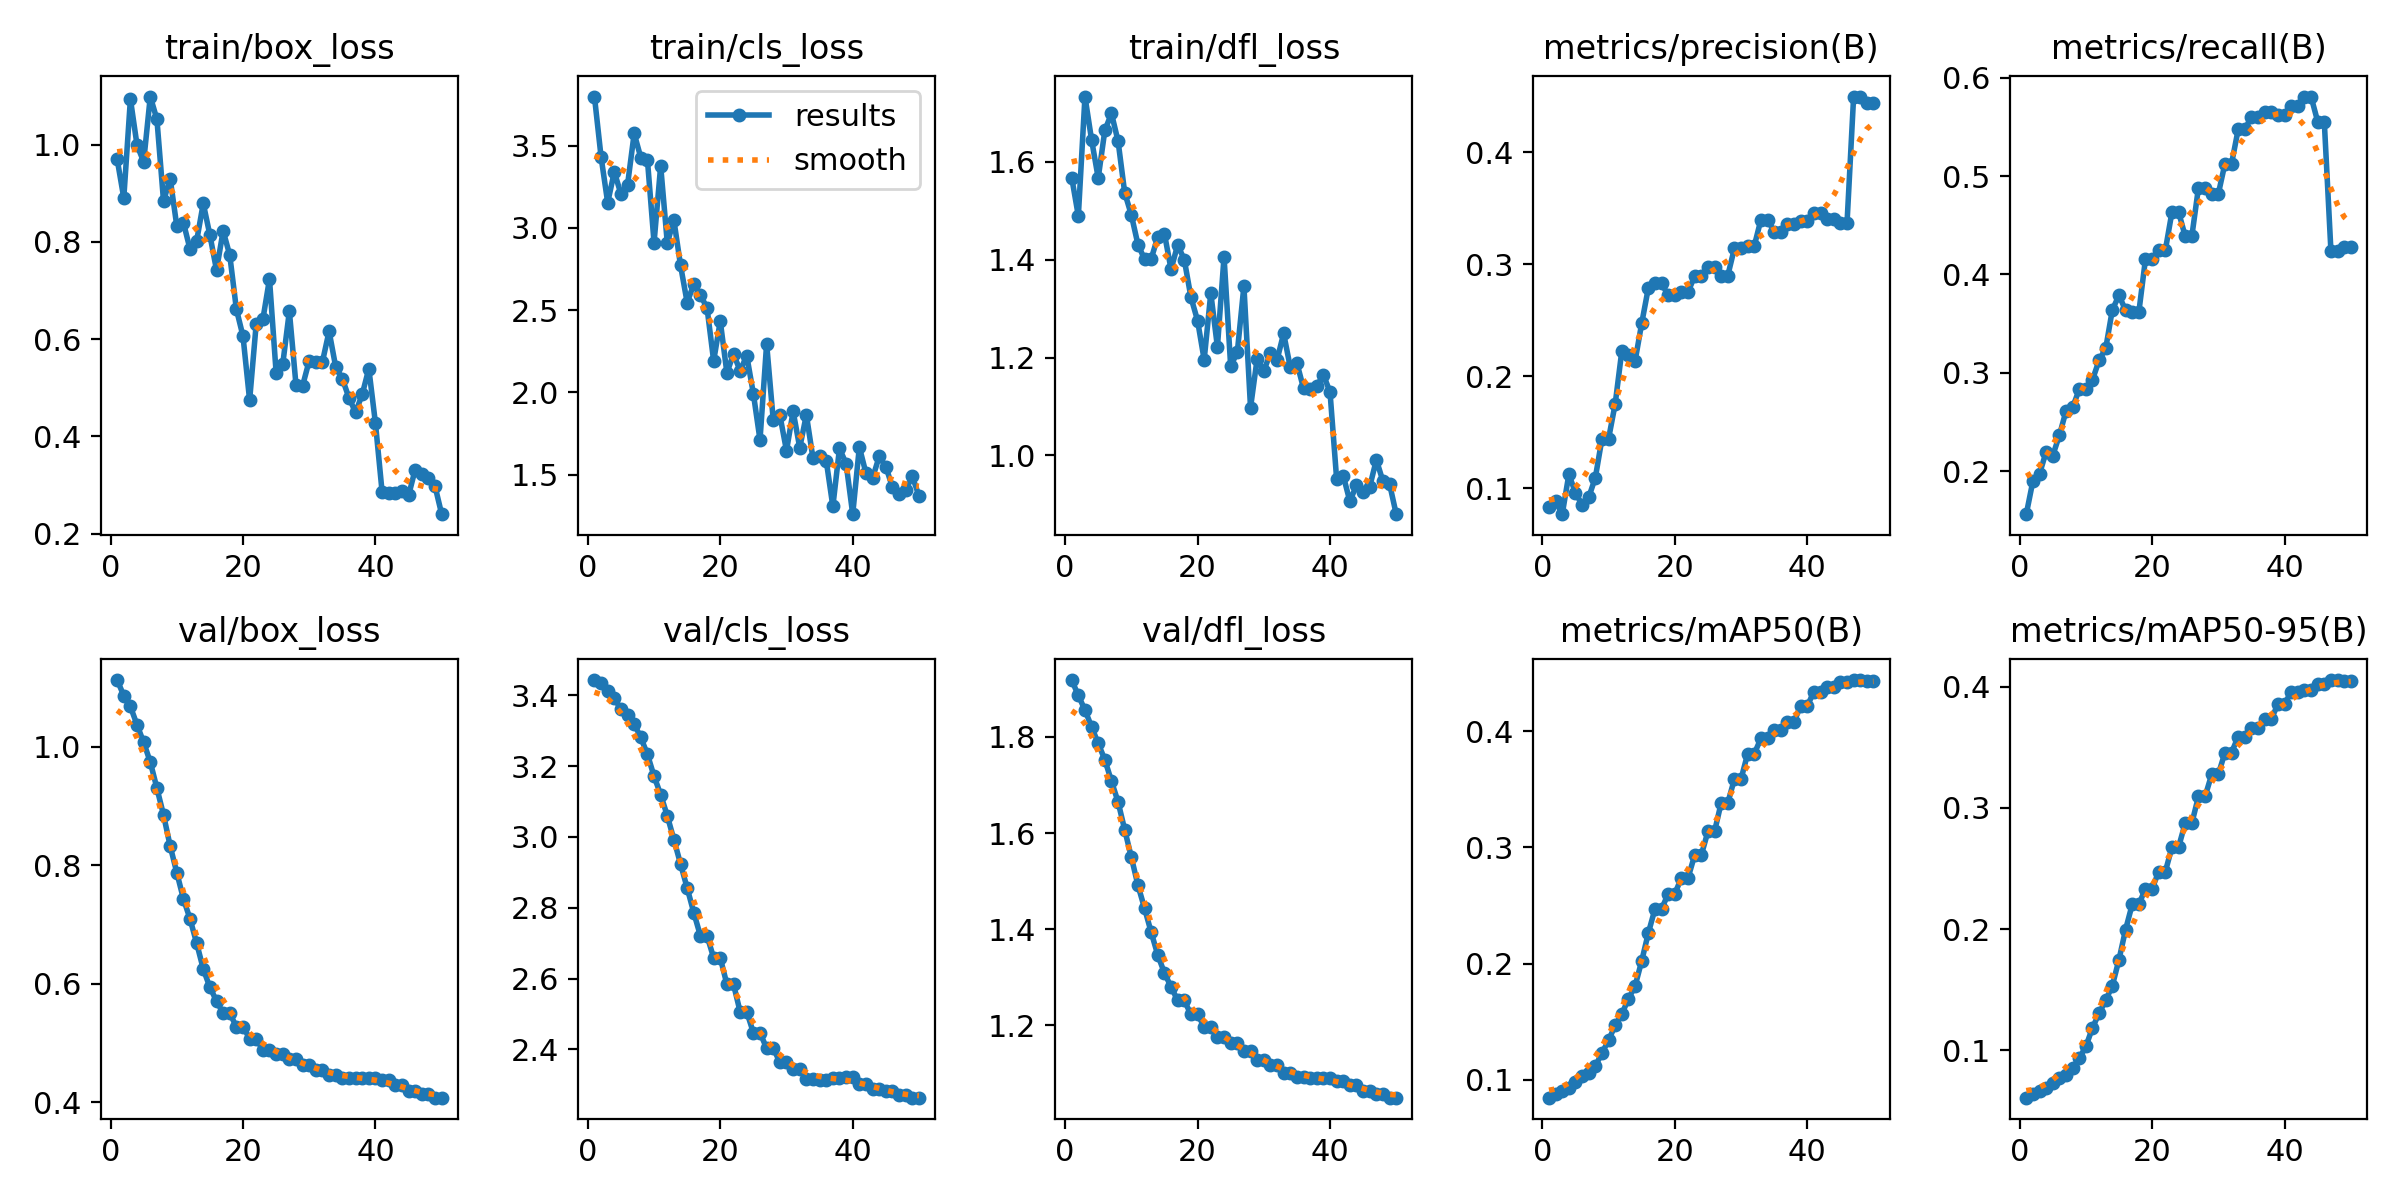

Data behind this chart, as committed beside it:
epoch, time, train/box_loss, train/cls_loss, train/dfl_loss, metrics/precision(B), metrics/recall(B), metrics/mAP50(B), metrics/mAP50-95(B), val/box_loss, val/cls_loss, val/dfl_loss, lr/pg0, lr/pg1, lr/pg2, lr/pg3, lr/pg4, lr/pg5, lr/pg6, lr/pg7
1, 13.63, 0.9701, 3.798, 1.568, 0.08317, 0.1562, 0.08472, 0.06082, 1.112, 3.443, 1.918, 0, 0, 0, 0, 0, 0, 0, 0
2, 16.55, 0.8907, 3.432, 1.489, 0.08802, 0.1898, 0.08753, 0.06353, 1.086, 3.434, 1.886, 4.20212e-05, 1.40071e-05, 4.20212e-05, 1.40071e-05, 4.20212e-05, 1.40071e-05, 4.20212e-05, 1.40071e-05
3, 19.02, 1.094, 3.153, 1.734, 0.07668, 0.1971, 0.09088, 0.06628, 1.068, 3.412, 1.856, 8.23447e-05, 2.74482e-05, 8.23447e-05, 2.74482e-05, 8.23447e-05, 2.74482e-05, 8.23447e-05, 2.74482e-05
4, 21.15, 0.9993, 3.341, 1.645, 0.1122, 0.2196, 0.09338, 0.0692, 1.037, 3.391, 1.821, 0.000121, 4.03235e-05, 0.000121, 4.03235e-05, 0.000121, 4.03235e-05, 0.000121, 4.03235e-05
5, 23.47, 0.9652, 3.206, 1.567, 0.09578, 0.2157, 0.09828, 0.07295, 1.007, 3.361, 1.787, 0.0001579, 5.26329e-05, 0.0001579, 5.26329e-05, 0.0001579, 5.26329e-05, 0.0001579, 5.26329e-05
6, 25.79, 1.099, 3.262, 1.664, 0.08506, 0.2363, 0.1034, 0.07707, 0.9739, 3.344, 1.753, 0.0001931, 6.43764e-05, 0.0001931, 6.43764e-05, 0.0001931, 6.43764e-05, 0.0001931, 6.43764e-05
7, 28.46, 1.053, 3.574, 1.699, 0.09169, 0.261, 0.1058, 0.07924, 0.9298, 3.319, 1.708, 0.0002267, 7.55541e-05, 0.0002267, 7.55541e-05, 0.0002267, 7.55541e-05, 0.0002267, 7.55541e-05
8, 31.06, 0.8842, 3.427, 1.642, 0.1094, 0.2647, 0.1118, 0.08519, 0.8845, 3.281, 1.665, 0.0002585, 8.61658e-05, 0.0002585, 8.61658e-05, 0.0002585, 8.61658e-05, 0.0002585, 8.61658e-05
9, 33.67, 0.9307, 3.414, 1.537, 0.1441, 0.2832, 0.1233, 0.09331, 0.8323, 3.233, 1.607, 0.0002886, 9.62117e-05, 0.0002886, 9.62117e-05, 0.0002886, 9.62117e-05, 0.0002886, 9.62117e-05
10, 36.27, 0.8333, 2.91, 1.492, 0.1442, 0.2832, 0.1339, 0.1031, 0.7873, 3.172, 1.55, 0.0003171, 0.0001057, 0.0003171, 0.0001057, 0.0003171, 0.0001057, 0.0003171, 0.0001057
11, 38.85, 0.8401, 3.377, 1.431, 0.1754, 0.2929, 0.1472, 0.1185, 0.7431, 3.119, 1.492, 0.0003438, 0.0001146, 0.0003438, 0.0001146, 0.0003438, 0.0001146, 0.0003438, 0.0001146
12, 41.47, 0.7852, 2.908, 1.401, 0.2227, 0.3126, 0.1567, 0.1306, 0.7091, 3.059, 1.444, 0.0003689, 0.000123, 0.0003689, 0.000123, 0.0003689, 0.000123, 0.0003689, 0.000123
13, 47.73, 0.8023, 3.046, 1.402, 0.2188, 0.3249, 0.1698, 0.1412, 0.6682, 2.992, 1.394, 0.0003922, 0.0001307, 0.0003922, 0.0001307, 0.0003922, 0.0001307, 0.0003922, 0.0001307
14, 50.28, 0.8794, 2.772, 1.447, 0.2134, 0.3641, 0.1808, 0.1534, 0.6246, 2.924, 1.346, 0.0004139, 0.000138, 0.0004139, 0.000138, 0.0004139, 0.000138, 0.0004139, 0.000138
15, 52.94, 0.8143, 2.546, 1.453, 0.2472, 0.3786, 0.2023, 0.1748, 0.5936, 2.856, 1.309, 0.0004338, 0.0001446, 0.0004338, 0.0001446, 0.0004338, 0.0001446, 0.0004338, 0.0001446
16, 59.72, 0.7424, 2.658, 1.381, 0.2787, 0.3635, 0.2263, 0.1996, 0.5707, 2.786, 1.28, 0.0004521, 0.0001507, 0.0004521, 0.0001507, 0.0004521, 0.0001507, 0.0004521, 0.0001507
17, 64.42, 0.8229, 2.59, 1.43, 0.283, 0.3618, 0.2469, 0.2204, 0.5498, 2.721, 1.252, 0.0004686, 0.0001562, 0.0004686, 0.0001562, 0.0004686, 0.0001562, 0.0004686, 0.0001562
18, 68.26, 0.773, 2.514, 1.4, 0.283, 0.3618, 0.2469, 0.2204, 0.5498, 2.721, 1.252, 0.0004835, 0.0001612, 0.0004835, 0.0001612, 0.0004835, 0.0001612, 0.0004835, 0.0001612
19, 71.7, 0.6618, 2.191, 1.323, 0.272, 0.4156, 0.2601, 0.2333, 0.5271, 2.659, 1.223, 0.0004966, 0.0001655, 0.0004966, 0.0001655, 0.0004966, 0.0001655, 0.0004966, 0.0001655
20, 79.73, 0.6062, 2.433, 1.276, 0.272, 0.4156, 0.2601, 0.2333, 0.5271, 2.659, 1.223, 0.0005081, 0.0001694, 0.0005081, 0.0001694, 0.0005081, 0.0001694, 0.0005081, 0.0001694
21, 83.75, 0.4742, 2.119, 1.195, 0.2752, 0.4247, 0.2738, 0.2474, 0.5072, 2.584, 1.197, 0.0005179, 0.0001726, 0.0005179, 0.0001726, 0.0005179, 0.0001726, 0.0005179, 0.0001726
22, 88.29, 0.6322, 2.234, 1.332, 0.2752, 0.4247, 0.2738, 0.2474, 0.5072, 2.584, 1.197, 0.0005259, 0.0001753, 0.0005259, 0.0001753, 0.0005259, 0.0001753, 0.0005259, 0.0001753
23, 91.74, 0.6407, 2.132, 1.221, 0.2894, 0.4635, 0.2934, 0.2677, 0.4879, 2.506, 1.175, 0.0005323, 0.0001774, 0.0005323, 0.0001774, 0.0005323, 0.0001774, 0.0005323, 0.0001774
24, 94.15, 0.7238, 2.223, 1.406, 0.2894, 0.4635, 0.2934, 0.2677, 0.4879, 2.506, 1.175, 0.000537, 0.000179, 0.000537, 0.000179, 0.000537, 0.000179, 0.000537, 0.000179
25, 96.72, 0.5313, 1.991, 1.183, 0.2977, 0.4388, 0.3137, 0.2874, 0.4817, 2.447, 1.163, 0.00054, 0.00018, 0.00054, 0.00018, 0.00054, 0.00018, 0.00054, 0.00018
26, 99.14, 0.5484, 1.711, 1.21, 0.2977, 0.4388, 0.3137, 0.2874, 0.4817, 2.447, 1.163, 0.0005412, 0.0001804, 0.0005412, 0.0001804, 0.0005412, 0.0001804, 0.0005412, 0.0001804
27, 103.7, 0.6574, 2.295, 1.346, 0.2898, 0.4882, 0.3382, 0.3095, 0.472, 2.403, 1.146, 0.0005408, 0.0001803, 0.0005408, 0.0001803, 0.0005408, 0.0001803, 0.0005408, 0.0001803
28, 108.3, 0.5063, 1.831, 1.098, 0.2898, 0.4882, 0.3382, 0.3095, 0.472, 2.403, 1.146, 0.0005387, 0.0001796, 0.0005387, 0.0001796, 0.0005387, 0.0001796, 0.0005387, 0.0001796
29, 111.7, 0.5041, 1.861, 1.198, 0.3142, 0.4819, 0.3588, 0.3277, 0.462, 2.364, 1.129, 0.0005349, 0.0001783, 0.0005349, 0.0001783, 0.0005349, 0.0001783, 0.0005349, 0.0001783
30, 114.1, 0.5557, 1.646, 1.172, 0.3142, 0.4819, 0.3588, 0.3277, 0.462, 2.364, 1.129, 0.0005294, 0.0001765, 0.0005294, 0.0001765, 0.0005294, 0.0001765, 0.0005294, 0.0001765
31, 116.7, 0.5534, 1.885, 1.209, 0.3164, 0.5127, 0.3806, 0.3458, 0.4546, 2.344, 1.117, 0.0005222, 0.0001741, 0.0005222, 0.0001741, 0.0005222, 0.0001741, 0.0005222, 0.0001741
32, 120.3, 0.5538, 1.664, 1.195, 0.3164, 0.5127, 0.3806, 0.3458, 0.4546, 2.344, 1.117, 0.0005132, 0.0001711, 0.0005132, 0.0001711, 0.0005132, 0.0001711, 0.0005132, 0.0001711
33, 127.8, 0.6163, 1.863, 1.249, 0.3397, 0.5475, 0.3936, 0.3589, 0.4449, 2.317, 1.101, 0.0005026, 0.0001675, 0.0005026, 0.0001675, 0.0005026, 0.0001675, 0.0005026, 0.0001675
34, 135.7, 0.5427, 1.599, 1.18, 0.3397, 0.5475, 0.3936, 0.3589, 0.4449, 2.317, 1.101, 0.0004903, 0.0001634, 0.0004903, 0.0001634, 0.0004903, 0.0001634, 0.0004903, 0.0001634
35, 140.5, 0.5187, 1.615, 1.189, 0.3291, 0.5604, 0.4007, 0.3661, 0.44, 2.312, 1.093, 0.0004763, 0.0001588, 0.0004763, 0.0001588, 0.0004763, 0.0001588, 0.0004763, 0.0001588
36, 143.8, 0.4793, 1.585, 1.137, 0.3291, 0.5604, 0.4007, 0.3661, 0.44, 2.312, 1.093, 0.0004606, 0.0001535, 0.0004606, 0.0001535, 0.0004606, 0.0001535, 0.0004606, 0.0001535
37, 147.8, 0.4495, 1.307, 1.135, 0.3361, 0.5656, 0.4081, 0.3734, 0.4409, 2.319, 1.091, 0.0004432, 0.0001477, 0.0004432, 0.0001477, 0.0004432, 0.0001477, 0.0004432, 0.0001477
38, 155.8, 0.4863, 1.659, 1.142, 0.3361, 0.5656, 0.4081, 0.3734, 0.4409, 2.319, 1.091, 0.0004241, 0.0001414, 0.0004241, 0.0001414, 0.0004241, 0.0001414, 0.0004241, 0.0001414
39, 160.5, 0.5393, 1.567, 1.165, 0.3383, 0.5621, 0.4216, 0.3857, 0.4411, 2.323, 1.09, 0.0004034, 0.0001345, 0.0004034, 0.0001345, 0.0004034, 0.0001345, 0.0004034, 0.0001345
40, 164.4, 0.4271, 1.26, 1.13, 0.3383, 0.5621, 0.4216, 0.3857, 0.4411, 2.323, 1.09, 0.0003809, 0.000127, 0.0003809, 0.000127, 0.0003809, 0.000127, 0.0003809, 0.000127
41, 173.7, 0.2863, 1.668, 0.9519, 0.3454, 0.571, 0.4338, 0.3959, 0.4366, 2.304, 1.084, 0.0003567, 0.0001189, 0.0003567, 0.0001189, 0.0003567, 0.0001189, 0.0003567, 0.0001189
42, 176.1, 0.2833, 1.508, 0.9585, 0.3454, 0.571, 0.4338, 0.3959, 0.4366, 2.304, 1.084, 0.0003308, 0.0001103, 0.0003308, 0.0001103, 0.0003308, 0.0001103, 0.0003308, 0.0001103
43, 179.8, 0.2825, 1.479, 0.906, 0.3402, 0.5809, 0.4382, 0.3977, 0.4283, 2.289, 1.076, 0.0003032, 0.0001011, 0.0003032, 0.0001011, 0.0003032, 0.0001011, 0.0003032, 0.0001011
44, 182.1, 0.2879, 1.611, 0.939, 0.3402, 0.5809, 0.4382, 0.3977, 0.4283, 2.289, 1.076, 0.0002739, 9.13102e-05, 0.0002739, 9.13102e-05, 0.0002739, 9.13102e-05, 0.0002739, 9.13102e-05
45, 184.7, 0.2783, 1.549, 0.9242, 0.3365, 0.5555, 0.442, 0.4022, 0.4187, 2.282, 1.064, 0.000243, 8.09843e-05, 0.000243, 8.09843e-05, 0.000243, 8.09843e-05, 0.000243, 8.09843e-05
46, 187.1, 0.3318, 1.423, 0.9359, 0.3365, 0.5555, 0.442, 0.4022, 0.4187, 2.282, 1.064, 0.0002103, 7.00924e-05, 0.0002103, 7.00924e-05, 0.0002103, 7.00924e-05, 0.0002103, 7.00924e-05
47, 189.7, 0.3215, 1.38, 0.9909, 0.4497, 0.4243, 0.4439, 0.4056, 0.4127, 2.27, 1.057, 0.0001759, 5.86347e-05, 0.0001759, 5.86347e-05, 0.0001759, 5.86347e-05, 0.0001759, 5.86347e-05
48, 192.1, 0.3135, 1.409, 0.9468, 0.4497, 0.4243, 0.4439, 0.4056, 0.4127, 2.27, 1.057, 0.0001398, 4.66111e-05, 0.0001398, 4.66111e-05, 0.0001398, 4.66111e-05, 0.0001398, 4.66111e-05
49, 196.5, 0.2972, 1.489, 0.9413, 0.4436, 0.4283, 0.4427, 0.4049, 0.4074, 2.264, 1.05, 0.0001021, 3.40216e-05, 0.0001021, 3.40216e-05, 0.0001021, 3.40216e-05, 0.0001021, 3.40216e-05
50, 203.8, 0.2399, 1.372, 0.8797, 0.4436, 0.4283, 0.4427, 0.4049, 0.4074, 2.264, 1.05, 6.25988e-05, 2.08663e-05, 6.25988e-05, 2.08663e-05, 6.25988e-05, 2.08663e-05, 6.25988e-05, 2.08663e-05
